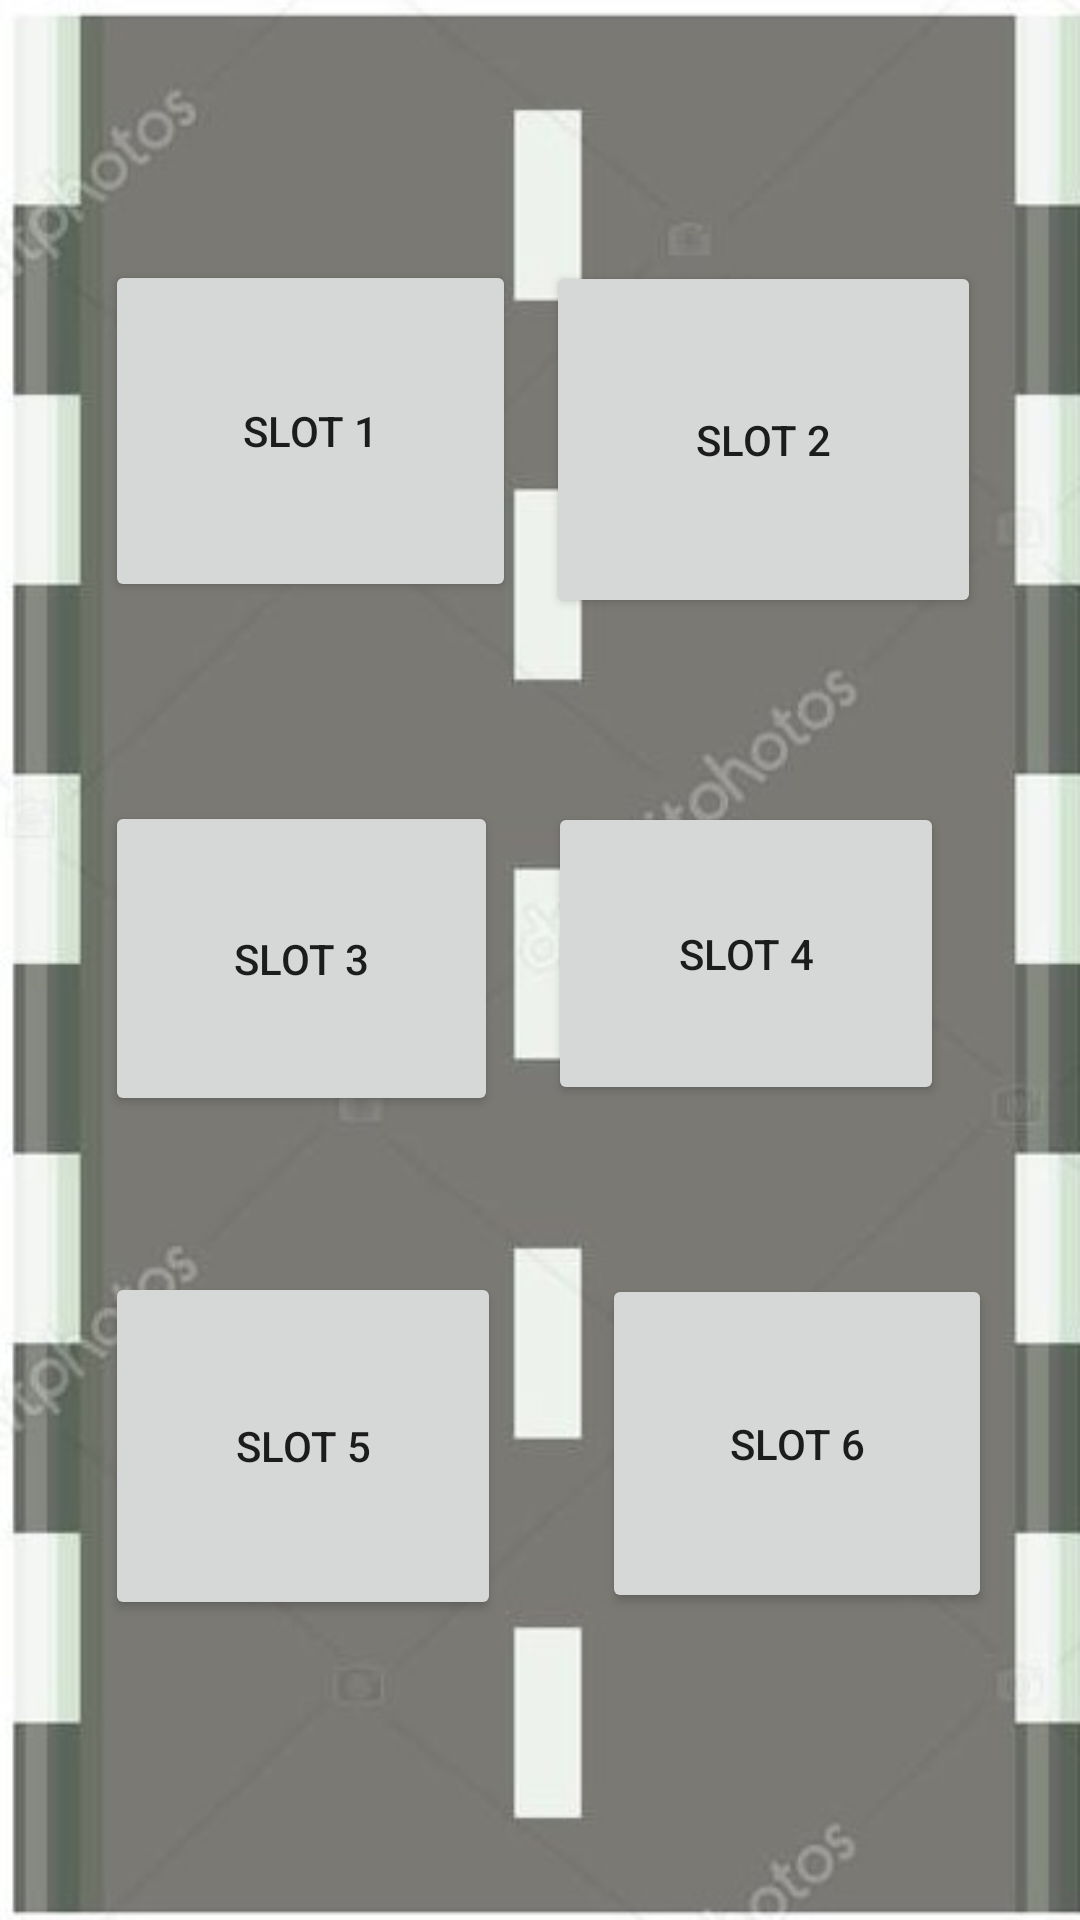

Android layout source for this screen:
<!-- AndroidManifest.xml: application theme Theme.FinalParking -->
<!-- res/layout/activity_parking_spaces.xml -->
<?xml version="1.0" encoding="utf-8"?>
<androidx.constraintlayout.widget.ConstraintLayout xmlns:android="http://schemas.android.com/apk/res/android"
    xmlns:app="http://schemas.android.com/apk/res-auto"
    xmlns:tools="http://schemas.android.com/tools"
    android:id="@+id/gridLayout"
    android:layout_width="match_parent"
    android:layout_height="match_parent"
    android:layout_margin="16dp"
    android:columnCount="2"
    android:rowCount="3"
    android:background="@drawable/road">


    <Button
        android:id="@+id/parkingSlot1"
        android:layout_width="137dp"
        android:layout_height="114dp"
        android:onClick="onParkingSlotClick"
        android:text="Slot 1"
        app:layout_constraintBottom_toBottomOf="parent"
        app:layout_constraintEnd_toEndOf="parent"
        app:layout_constraintHorizontal_bias="0.157"
        app:layout_constraintStart_toStartOf="parent"
        app:layout_constraintTop_toTopOf="parent"
        app:layout_constraintVertical_bias="0.165" />

    

    <Button
        android:id="@+id/parkingSlot2"
        android:layout_width="145dp"
        android:layout_height="119dp"
        android:onClick="onParkingSlotClick"
        android:text="Slot 2"
        app:layout_constraintBottom_toBottomOf="parent"
        app:layout_constraintEnd_toEndOf="parent"
        app:layout_constraintHorizontal_bias="0.846"
        app:layout_constraintStart_toStartOf="parent"
        app:layout_constraintTop_toTopOf="parent"
        app:layout_constraintVertical_bias="0.167" />

    <Button
        android:id="@+id/parkingSlot3"
        android:layout_width="131dp"
        android:layout_height="105dp"
        android:onClick="onParkingSlotClick"
        android:text="Slot 3"
        app:layout_constraintBottom_toBottomOf="parent"
        app:layout_constraintEnd_toEndOf="parent"
        app:layout_constraintHorizontal_bias="0.153"
        app:layout_constraintStart_toStartOf="parent"
        app:layout_constraintTop_toTopOf="parent"
        app:layout_constraintVertical_bias="0.499" />

    

    <Button
        android:id="@+id/parkingSlot4"
        android:layout_width="132dp"
        android:layout_height="101dp"
        android:onClick="onParkingSlotClick"
        android:text="Slot 4"
        app:layout_constraintBottom_toBottomOf="parent"
        app:layout_constraintEnd_toEndOf="parent"
        app:layout_constraintHorizontal_bias="0.801"
        app:layout_constraintStart_toStartOf="parent"
        app:layout_constraintTop_toTopOf="parent"
        app:layout_constraintVertical_bias="0.496" />

    <Button
        android:id="@+id/parkingSlot5"
        android:layout_width="132dp"
        android:layout_height="116dp"
        android:onClick="onParkingSlotClick"
        android:text="Slot 5"
        app:layout_constraintBottom_toBottomOf="parent"
        app:layout_constraintEnd_toEndOf="parent"
        app:layout_constraintHorizontal_bias="0.153"
        app:layout_constraintStart_toStartOf="parent"
        app:layout_constraintTop_toTopOf="parent"
        app:layout_constraintVertical_bias="0.809" />

    <Button
        android:id="@+id/parkingSlot6"
        android:layout_width="130dp"
        android:layout_height="113dp"
        android:onClick="onParkingSlotClick"
        android:text="Slot 6"
        app:layout_constraintBottom_toBottomOf="parent"
        app:layout_constraintEnd_toEndOf="parent"
        app:layout_constraintHorizontal_bias="0.873"
        app:layout_constraintStart_toStartOf="parent"
        app:layout_constraintTop_toTopOf="parent"
        app:layout_constraintVertical_bias="0.806" />

</androidx.constraintlayout.widget.ConstraintLayout>
<!-- resources referenced by this layout -->
<resources>
  <!-- drawable road: jpg bitmap (drawable, 31254 bytes) -->
  <style name="Theme.FinalParking" parent="Theme.MaterialComponents.DayNight.DarkActionBar">
          
          <item name="colorPrimary">@color/purple_500</item>
          <item name="colorPrimaryVariant">@color/purple_700</item>
          <item name="colorOnPrimary">@color/white</item>
          
          <item name="colorSecondary">@color/teal_200</item>
          <item name="colorSecondaryVariant">@color/teal_700</item>
          <item name="colorOnSecondary">@color/black</item>
          
          <item name="android:statusBarColor">?attr/colorPrimaryVariant</item>
          
      </style>
  <!-- not gathered from this repository: default colours our renderer supplied (Android Studio template values) -->
  <color name="purple_500">#FF6200EE</color>
  <color name="purple_700">#FF3700B3</color>
  <color name="teal_200">#FF03DAC5</color>
  <color name="teal_700">#FF018786</color>
  <color name="black">#FF000000</color>
  <color name="white">#FFFFFFFF</color>
</resources>
